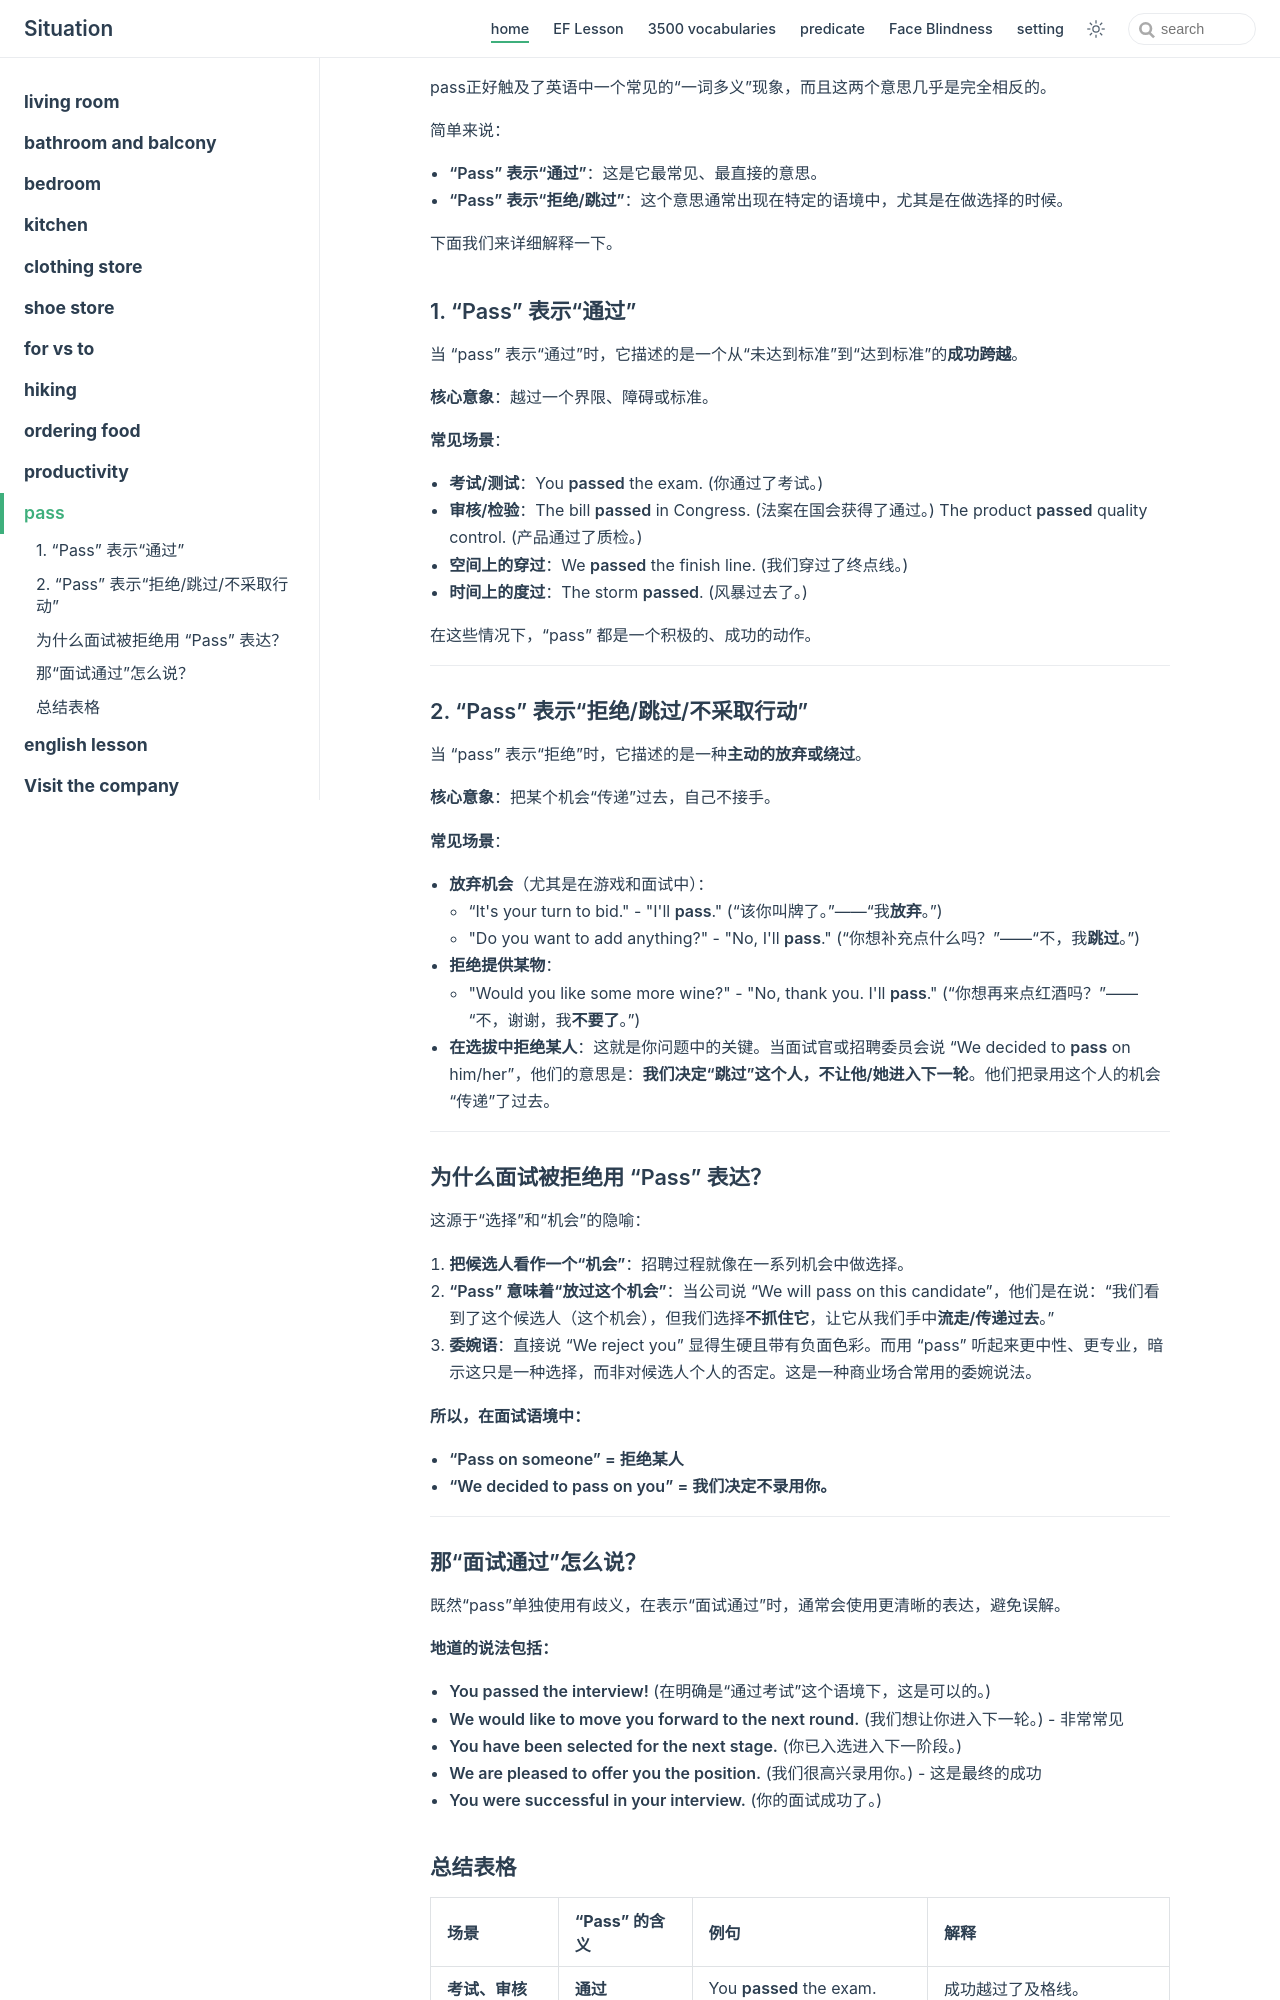

repository: zjl-coder/english · page: home/pass/index.html · generator: jekyll

pass正好触及了英语中一个常见的“一词多义”现象，而且这两个意思几乎是完全相反的。

简单来说：
*   **“Pass” 表示“通过”**：这是它最常见、最直接的意思。
*   **“Pass” 表示“拒绝/跳过”**：这个意思通常出现在特定的语境中，尤其是在做选择的时候。

下面我们来详细解释一下。

### 1. “Pass” 表示“通过”

当 “pass” 表示“通过”时，它描述的是一个从“未达到标准”到“达到标准”的**成功跨越**。

**核心意象**：越过一个界限、障碍或标准。

**常见场景**：
*   **考试/测试**：You **passed** the exam. (你通过了考试。)
*   **审核/检验**：The bill **passed** in Congress. (法案在国会获得了通过。) The product **passed** quality control. (产品通过了质检。)
*   **空间上的穿过**：We **passed** the finish line. (我们穿过了终点线。)
*   **时间上的度过**：The storm **passed**. (风暴过去了。)

在这些情况下，“pass” 都是一个积极的、成功的动作。

---

### 2. “Pass” 表示“拒绝/跳过/不采取行动”

当 “pass” 表示“拒绝”时，它描述的是一种**主动的放弃或绕过**。

**核心意象**：把某个机会“传递”过去，自己不接手。

**常见场景**：
*   **放弃机会**（尤其是在游戏和面试中）：
    *   “It's your turn to bid." - "I'll **pass**." (“该你叫牌了。”——“我**放弃**。”)
    *   "Do you want to add anything?" - "No, I'll **pass**." (“你想补充点什么吗？”——“不，我**跳过**。”)
*   **拒绝提供某物**：
    *   "Would you like some more wine?" - "No, thank you. I'll **pass**." (“你想再来点红酒吗？”——“不，谢谢，我**不要了**。”)
*   **在选拔中拒绝某人**：这就是你问题中的关键。当面试官或招聘委员会说 “We decided to **pass** on him/her”，他们的意思是：**我们决定“跳过”这个人，不让他/她进入下一轮**。他们把录用这个人的机会“传递”了过去。

---

### 为什么面试被拒绝用 “Pass” 表达？

这源于“选择”和“机会”的隐喻：

1.  **把候选人看作一个“机会”**：招聘过程就像在一系列机会中做选择。
2.  **“Pass” 意味着“放过这个机会”**：当公司说 “We will pass on this candidate”，他们是在说：“我们看到了这个候选人（这个机会），但我们选择**不抓住它**，让它从我们手中**流走/传递过去**。”
3.  **委婉语**：直接说 “We reject you” 显得生硬且带有负面色彩。而用 “pass” 听起来更中性、更专业，暗示这只是一种选择，而非对候选人个人的否定。这是一种商业场合常用的委婉说法。

**所以，在面试语境中：**
*   **“Pass on someone” = 拒绝某人**
*   **“We decided to pass on you” = 我们决定不录用你。**

---
